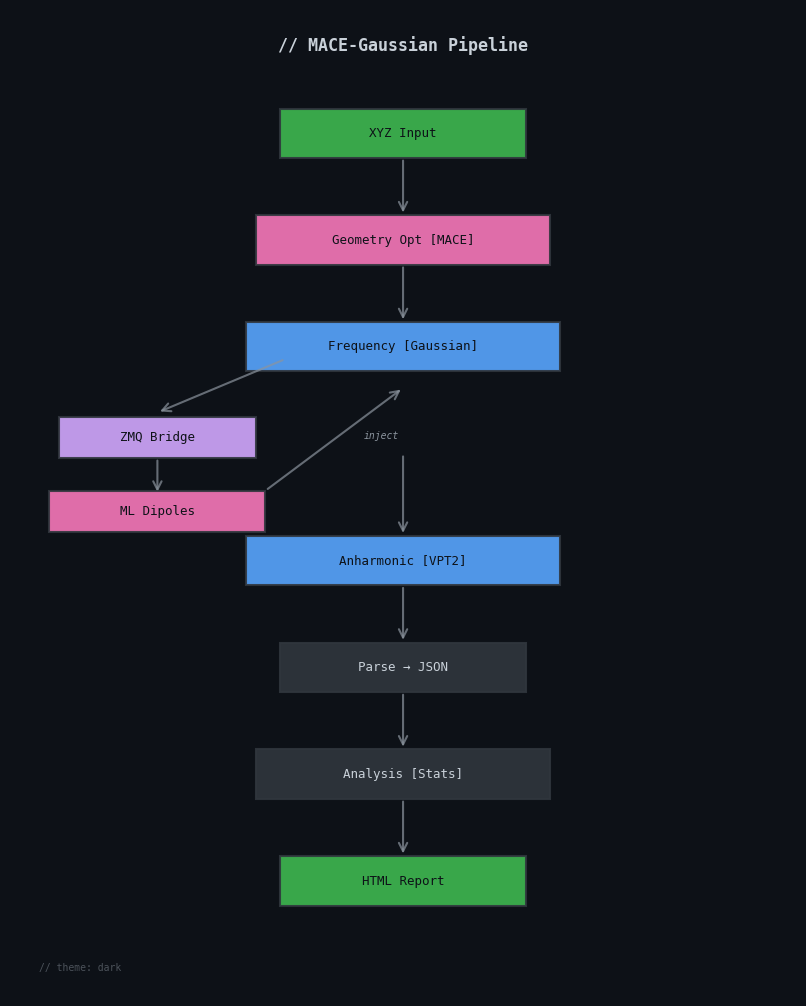

The script that saved this image: (Note: this script raises an exception after producing the figure.)
#!/usr/bin/env python3
"""
Generate clean, terminal-style flowcharts with minimalist aesthetic.
Uses monospace fonts and terminal color scheme.
"""

import matplotlib.pyplot as plt
import matplotlib.patches as mpatches
from matplotlib.patches import FancyBboxPatch, FancyArrowPatch, Rectangle
from matplotlib.font_manager import FontProperties
import numpy as np


# Terminal color schemes
TERMINAL_DARK = {
    'bg': '#0D1117',           # GitHub dark background
    'fg': '#C9D1D9',           # Main text
    'accent1': '#58A6FF',      # Bright blue
    'accent2': '#3FB950',      # Bright green
    'accent3': '#F778BA',      # Bright pink
    'accent4': '#D2A8FF',      # Bright purple
    'dim': '#8B949E',          # Dim text
    'border': '#30363D',       # Subtle borders
}

TERMINAL_MINIMAL = {
    'bg': '#FAFAFA',           # Off-white
    'fg': '#2E3440',           # Dark gray text
    'accent1': '#5E81AC',      # Muted blue
    'accent2': '#88C0D0',      # Light blue
    'accent3': '#81A1C1',      # Soft blue
    'accent4': '#B48EAD',      # Muted purple
    'dim': '#D8DEE9',          # Light gray
    'border': '#4C566A',       # Medium gray
}


def get_mono_font(size=10):
    """Get monospace font."""
    for font_name in ['DejaVu Sans Mono', 'Courier New', 'Consolas', 'Monaco']:
        try:
            return FontProperties(family=font_name, size=size)
        except:
            continue
    return FontProperties(family='monospace', size=size)


def add_terminal_box(ax, x, y, width, height, text, theme, style='normal'):
    """Add a minimal terminal-style box."""
    colors = TERMINAL_DARK if theme == 'dark' else TERMINAL_MINIMAL

    # Choose color based on style
    if style == 'input':
        fill_color = colors['accent2']
        text_color = colors['bg'] if theme == 'dark' else '#FFFFFF'
    elif style == 'process':
        fill_color = colors['accent1']
        text_color = colors['bg'] if theme == 'dark' else '#FFFFFF'
    elif style == 'ml':
        fill_color = colors['accent3']
        text_color = colors['bg'] if theme == 'dark' else '#FFFFFF'
    elif style == 'special':
        fill_color = colors['accent4']
        text_color = colors['bg'] if theme == 'dark' else '#FFFFFF'
    else:
        fill_color = colors['border']
        text_color = colors['fg']

    # Draw box with subtle corners
    box = Rectangle(
        (x - width/2, y - height/2), width, height,
        facecolor=fill_color,
        edgecolor=colors['border'],
        linewidth=1.5,
        alpha=0.9
    )
    ax.add_patch(box)

    # Add text
    font = get_mono_font(9)
    ax.text(x, y, text, ha='center', va='center',
           fontproperties=font, color=text_color, weight='normal')


def add_simple_arrow(ax, x1, y1, x2, y2, theme, label=''):
    """Add a clean, simple arrow."""
    colors = TERMINAL_DARK if theme == 'dark' else TERMINAL_MINIMAL

    arrow = FancyArrowPatch(
        (x1, y1), (x2, y2),
        arrowstyle='->',
        color=colors['dim'],
        linewidth=1.5,
        mutation_scale=15,
        alpha=0.7
    )
    ax.add_patch(arrow)

    if label:
        font = get_mono_font(7)
        mid_x, mid_y = (x1 + x2) / 2, (y1 + y2) / 2
        ax.text(mid_x + 0.3, mid_y, label, fontproperties=font,
               color=colors['dim'], fontsize=7, style='italic')


def create_workflow_terminal(output_file, theme='dark', dpi=300):
    """Create minimal terminal-style workflow."""
    colors = TERMINAL_DARK if theme == 'dark' else TERMINAL_MINIMAL

    fig, ax = plt.subplots(figsize=(8, 10), dpi=dpi, facecolor=colors['bg'])
    ax.set_xlim(0, 8)
    ax.set_ylim(0, 12)
    ax.axis('off')
    ax.set_facecolor(colors['bg'])

    # Title
    font_title = get_mono_font(12)
    ax.text(4, 11.5, '// MACE-Gaussian Pipeline', ha='center',
           fontproperties=font_title, color=colors['fg'], weight='bold')

    # Fixed grid layout (no overlaps)
    y = 10.5
    dy = 1.3

    # 1. Input
    add_terminal_box(ax, 4, y, 2.5, 0.6, 'XYZ Input', theme, 'input')
    add_simple_arrow(ax, 4, y-0.3, 4, y-dy+0.3, theme)

    # 2. Optimization
    y -= dy
    add_terminal_box(ax, 4, y, 3.0, 0.6, 'Geometry Opt [MACE]', theme, 'ml')
    add_simple_arrow(ax, 4, y-0.3, 4, y-dy+0.3, theme)

    # 3. Frequency calc
    y -= dy
    add_terminal_box(ax, 4, y, 3.2, 0.6, 'Frequency [Gaussian]', theme, 'process')

    # Branch to ZMQ
    add_simple_arrow(ax, 2.8, y-0.15, 1.5, y-0.8, theme)

    # 4. ZMQ system (side branch)
    y_zmq = y - 1.1
    add_terminal_box(ax, 1.5, y_zmq, 2.0, 0.5, 'ZMQ Bridge', theme, 'special')
    add_simple_arrow(ax, 1.5, y_zmq-0.25, 1.5, y_zmq-0.7, theme)

    y_zmq -= 0.9
    add_terminal_box(ax, 1.5, y_zmq, 2.2, 0.5, 'ML Dipoles', theme, 'ml')

    # Return arrow
    add_simple_arrow(ax, 2.6, y_zmq+0.25, 4, y-0.5, theme, label='inject')

    # Continue main flow
    y -= 2.6
    add_simple_arrow(ax, 4, y+1.3, 4, y+0.3, theme)

    # 5. Anharmonic
    add_terminal_box(ax, 4, y, 3.2, 0.6, 'Anharmonic [VPT2]', theme, 'process')
    add_simple_arrow(ax, 4, y-0.3, 4, y-dy+0.3, theme)

    # 6. Parse
    y -= dy
    add_terminal_box(ax, 4, y, 2.5, 0.6, 'Parse → JSON', theme, 'normal')
    add_simple_arrow(ax, 4, y-0.3, 4, y-dy+0.3, theme)

    # 7. Analysis
    y -= dy
    add_terminal_box(ax, 4, y, 3.0, 0.6, 'Analysis [Stats]', theme, 'normal')
    add_simple_arrow(ax, 4, y-0.3, 4, y-dy+0.3, theme)

    # 8. Output
    y -= dy
    add_terminal_box(ax, 4, y, 2.5, 0.6, 'HTML Report', theme, 'input')

    # Add minimal footer
    font_small = get_mono_font(7)
    ax.text(0.3, 0.3, f'// theme: {theme}', fontproperties=font_small,
           color=colors['dim'], alpha=0.5)

    plt.tight_layout(pad=0.5)
    plt.savefig(output_file, bbox_inches='tight', facecolor=colors['bg'], dpi=dpi)
    plt.close()
    print(f"Terminal workflow ({theme}) saved: {output_file}")


def create_zmq_terminal(output_file, theme='dark', dpi=300):
    """Create minimal ZMQ architecture diagram."""
    colors = TERMINAL_DARK if theme == 'dark' else TERMINAL_MINIMAL

    fig, ax = plt.subplots(figsize=(10, 6), dpi=dpi, facecolor=colors['bg'])
    ax.set_xlim(0, 10)
    ax.set_ylim(0, 6)
    ax.axis('off')
    ax.set_facecolor(colors['bg'])

    # Title
    font_title = get_mono_font(12)
    ax.text(5, 5.5, '// ZMQ Architecture', ha='center',
           fontproperties=font_title, color=colors['fg'], weight='bold')

    # Three columns: Main | Helper | Gaussian
    x1, x2, x3 = 1.5, 5.0, 8.5

    # Main process
    font = get_mono_font(8)
    ax.text(x1, 4.8, 'gm_main.py', ha='center', fontproperties=font,
           color=colors['accent1'], weight='bold')
    add_terminal_box(ax, x1, 4.2, 2.0, 0.4, 'ZMQ Server', theme, 'process')
    add_terminal_box(ax, x1, 3.6, 2.0, 0.4, 'Calculate', theme, 'ml')
    add_terminal_box(ax, x1, 3.0, 2.0, 0.4, 'Spawn G16', theme, 'normal')

    # Helper process
    ax.text(x2, 4.8, 'gm_helper.py', ha='center', fontproperties=font,
           color=colors['accent2'], weight='bold')
    add_terminal_box(ax, x2, 4.2, 2.0, 0.4, 'ZMQ Client', theme, 'process')
    add_terminal_box(ax, x2, 3.6, 2.0, 0.4, 'Bridge', theme, 'special')

    # Gaussian process
    ax.text(x3, 4.8, 'Gaussian 16', ha='center', fontproperties=font,
           color=colors['accent4'], weight='bold')
    add_terminal_box(ax, x3, 4.2, 2.0, 0.4, 'Engine', theme, 'process')
    add_terminal_box(ax, x3, 3.6, 2.0, 0.4, 'External=', theme, 'normal')

    # IPC socket (center bottom)
    add_terminal_box(ax, 5, 1.8, 2.5, 0.5, '.ipc_file', theme, 'special')

    # Arrows showing flow
    # 1. Spawn
    add_simple_arrow(ax, 2.5, 3.0, 7.5, 3.6, theme, label='1.spawn')

    # 2. Call helper
    add_simple_arrow(ax, 7.5, 3.6, 6.0, 3.6, theme, label='2.call')

    # 3. Connect to socket
    add_simple_arrow(ax, x2, 3.4, x2, 2.3, theme, label='3.connect')
    add_simple_arrow(ax, x1, 3.4, x1, 2.3, theme)

    # 4. Request/Response
    add_simple_arrow(ax, 4.0, 1.8, 2.5, 1.8, theme, label='4.REQ/REP')

    # 5. Return
    add_simple_arrow(ax, 6.0, 4.0, 7.5, 4.0, theme, label='5.return')

    # Add sequence
    seq_font = get_mono_font(7)
    seq_text = "1→spawn G16\n2→call helper\n3→connect IPC\n4→request/respond\n5→return to G16"
    ax.text(0.3, 1.5, seq_text, fontproperties=seq_font,
           color=colors['dim'], verticalalignment='top', linespacing=1.5)

    plt.tight_layout(pad=0.5)
    plt.savefig(output_file, bbox_inches='tight', facecolor=colors['bg'], dpi=dpi)
    plt.close()
    print(f"ZMQ architecture ({theme}) saved: {output_file}")


def create_module_swap_terminal(output_file, theme='dark', dpi=300):
    """Create minimal module swapping diagram."""
    colors = TERMINAL_DARK if theme == 'dark' else TERMINAL_MINIMAL

    fig, ax = plt.subplots(figsize=(8, 6), dpi=dpi, facecolor=colors['bg'])
    ax.set_xlim(0, 8)
    ax.set_ylim(0, 6)
    ax.axis('off')
    ax.set_facecolor(colors['bg'])

    # Title
    font_title = get_mono_font(12)
    ax.text(4, 5.5, '// Module Swapping', ha='center',
           fontproperties=font_title, color=colors['fg'], weight='bold')

    # Two packages at top
    add_terminal_box(ax, 2, 4.5, 2.5, 0.5, 'mace_ML_pkg', theme, 'ml')
    add_terminal_box(ax, 6, 4.5, 2.5, 0.5, 'mace_dipole_pkg', theme, 'ml')

    # sys.modules in middle
    add_terminal_box(ax, 4, 3.2, 3.0, 0.6, 'sys.modules', theme, 'special')

    # Swapper functions
    add_terminal_box(ax, 2, 2.0, 2.2, 0.4, 'load_standard()', theme, 'process')
    add_terminal_box(ax, 6, 2.0, 2.2, 0.4, 'load_dipole()', theme, 'process')

    # Use cases
    add_terminal_box(ax, 2, 0.8, 2.0, 0.4, 'Optimize', theme, 'input')
    add_terminal_box(ax, 6, 0.8, 2.0, 0.4, 'Dipoles', theme, 'input')

    # Arrows
    # Standard path
    add_simple_arrow(ax, 2, 4.2, 2, 3.8, theme)
    add_simple_arrow(ax, 2.7, 3.2, 2, 2.4, theme)
    add_simple_arrow(ax, 2, 1.6, 2, 1.2, theme)

    # Dipole path
    add_simple_arrow(ax, 6, 4.2, 6, 3.8, theme)
    add_simple_arrow(ax, 5.3, 3.2, 6, 2.4, theme)
    add_simple_arrow(ax, 6, 1.6, 6, 1.2, theme)

    # Explanation
    font_small = get_mono_font(7)
    explanation = "// Swap MACE implementations\n// via sys.modules injection\n// cleanup_mace_modules() after use"
    ax.text(4, 0.2, explanation, ha='center', fontproperties=font_small,
           color=colors['dim'], linespacing=1.4)

    plt.tight_layout(pad=0.5)
    plt.savefig(output_file, bbox_inches='tight', facecolor=colors['bg'], dpi=dpi)
    plt.close()
    print(f"Module swapping ({theme}) saved: {output_file}")


def main():
    """Generate all terminal-style flowcharts."""
    output_dir = "../assets/flowcharts"

    print("Generating terminal-style flowcharts...")
    print("=" * 60)

    # Dark theme versions
    print("\nDark theme:")
    create_workflow_terminal(f"{output_dir}/workflow_terminal_dark.png", 'dark', dpi=300)
    create_zmq_terminal(f"{output_dir}/zmq_terminal_dark.png", 'dark', dpi=300)
    create_module_swap_terminal(f"{output_dir}/module_swap_terminal_dark.png", 'dark', dpi=300)

    # Light/minimal theme versions
    print("\nMinimal theme:")
    create_workflow_terminal(f"{output_dir}/workflow_terminal_minimal.png", 'minimal', dpi=300)
    create_zmq_terminal(f"{output_dir}/zmq_terminal_minimal.png", 'minimal', dpi=300)
    create_module_swap_terminal(f"{output_dir}/module_swap_terminal_minimal.png", 'minimal', dpi=300)

    print("\n" + "=" * 60)
    print("Terminal-style flowcharts complete!")


if __name__ == "__main__":
    main()
